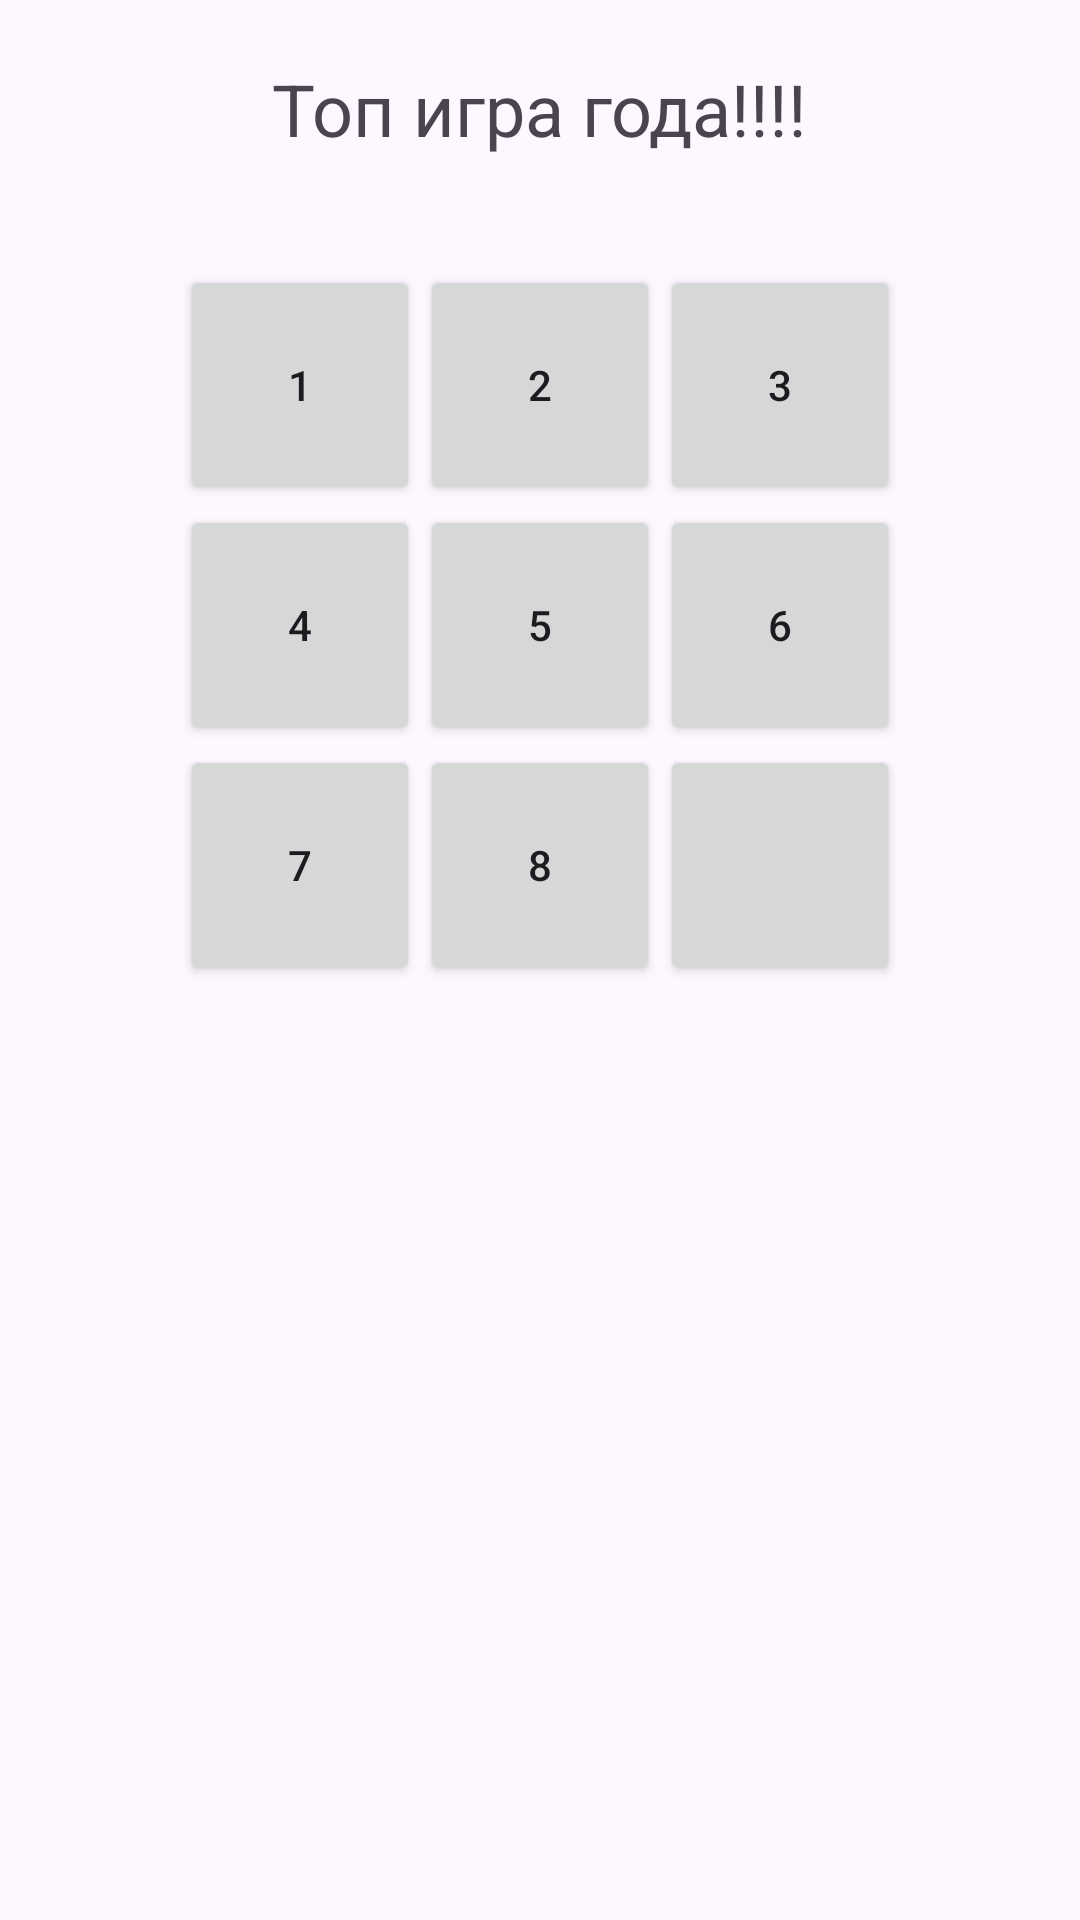

The Android layout XML behind this screen, and the referenced resources:
<!-- AndroidManifest.xml: application theme Theme.MyFirstGame3rdTry -->
<!-- res/layout/activity_game.xml -->
<?xml version="1.0" encoding="utf-8"?>
<androidx.constraintlayout.widget.ConstraintLayout
    xmlns:android="http://schemas.android.com/apk/res/android"
    xmlns:app="http://schemas.android.com/apk/res-auto"
    xmlns:tools="http://schemas.android.com/tools"
    android:layout_width="match_parent"
    android:layout_height="match_parent"
    tools:context=".GameActivity">

    
    <TextView
        android:id="@+id/gameTitle"
        android:layout_width="wrap_content"
        android:layout_height="wrap_content"
        android:text="Топ игра года!!!!"
        android:textSize="24sp"
        app:layout_constraintTop_toTopOf="parent"
        app:layout_constraintStart_toStartOf="parent"
        app:layout_constraintEnd_toEndOf="parent"
        android:layout_marginTop="20dp"/>

    
    <GridLayout
        android:id="@+id/gridLayout"
        android:layout_width="wrap_content"
        android:layout_height="wrap_content"
        android:rowCount="3"
        android:columnCount="3"
        android:padding="16dp"
        app:layout_constraintTop_toBottomOf="@id/gameTitle"
        app:layout_constraintStart_toStartOf="parent"
        app:layout_constraintEnd_toEndOf="parent"
        android:layout_marginTop="20dp">

        
        <Button android:id="@+id/tile_1" android:layout_width="80dp" android:layout_height="80dp" android:text="1"/>
        <Button android:id="@+id/tile_2" android:layout_width="80dp" android:layout_height="80dp" android:text="2"/>
        <Button android:id="@+id/tile_3" android:layout_width="80dp" android:layout_height="80dp" android:text="3"/>

        <Button android:id="@+id/tile_4" android:layout_width="80dp" android:layout_height="80dp" android:text="4"/>
        <Button android:id="@+id/tile_5" android:layout_width="80dp" android:layout_height="80dp" android:text="5"/>
        <Button android:id="@+id/tile_6" android:layout_width="80dp" android:layout_height="80dp" android:text="6"/>

        <Button android:id="@+id/tile_7" android:layout_width="80dp" android:layout_height="80dp" android:text="7"/>
        <Button android:id="@+id/tile_8" android:layout_width="80dp" android:layout_height="80dp" android:text="8"/>









        <Button android:id="@+id/tile_9" android:layout_width="80dp" android:layout_height="80dp" android:text=""/>
    </GridLayout>

</androidx.constraintlayout.widget.ConstraintLayout>
<!-- resources referenced by this layout -->
<resources>
  <style name="Theme.MyFirstGame3rdTry" parent="Base.Theme.MyFirstGame3rdTry" />
  <style name="Base.Theme.MyFirstGame3rdTry" parent="Theme.Material3.DayNight.NoActionBar">
          
          
      </style>
</resources>
